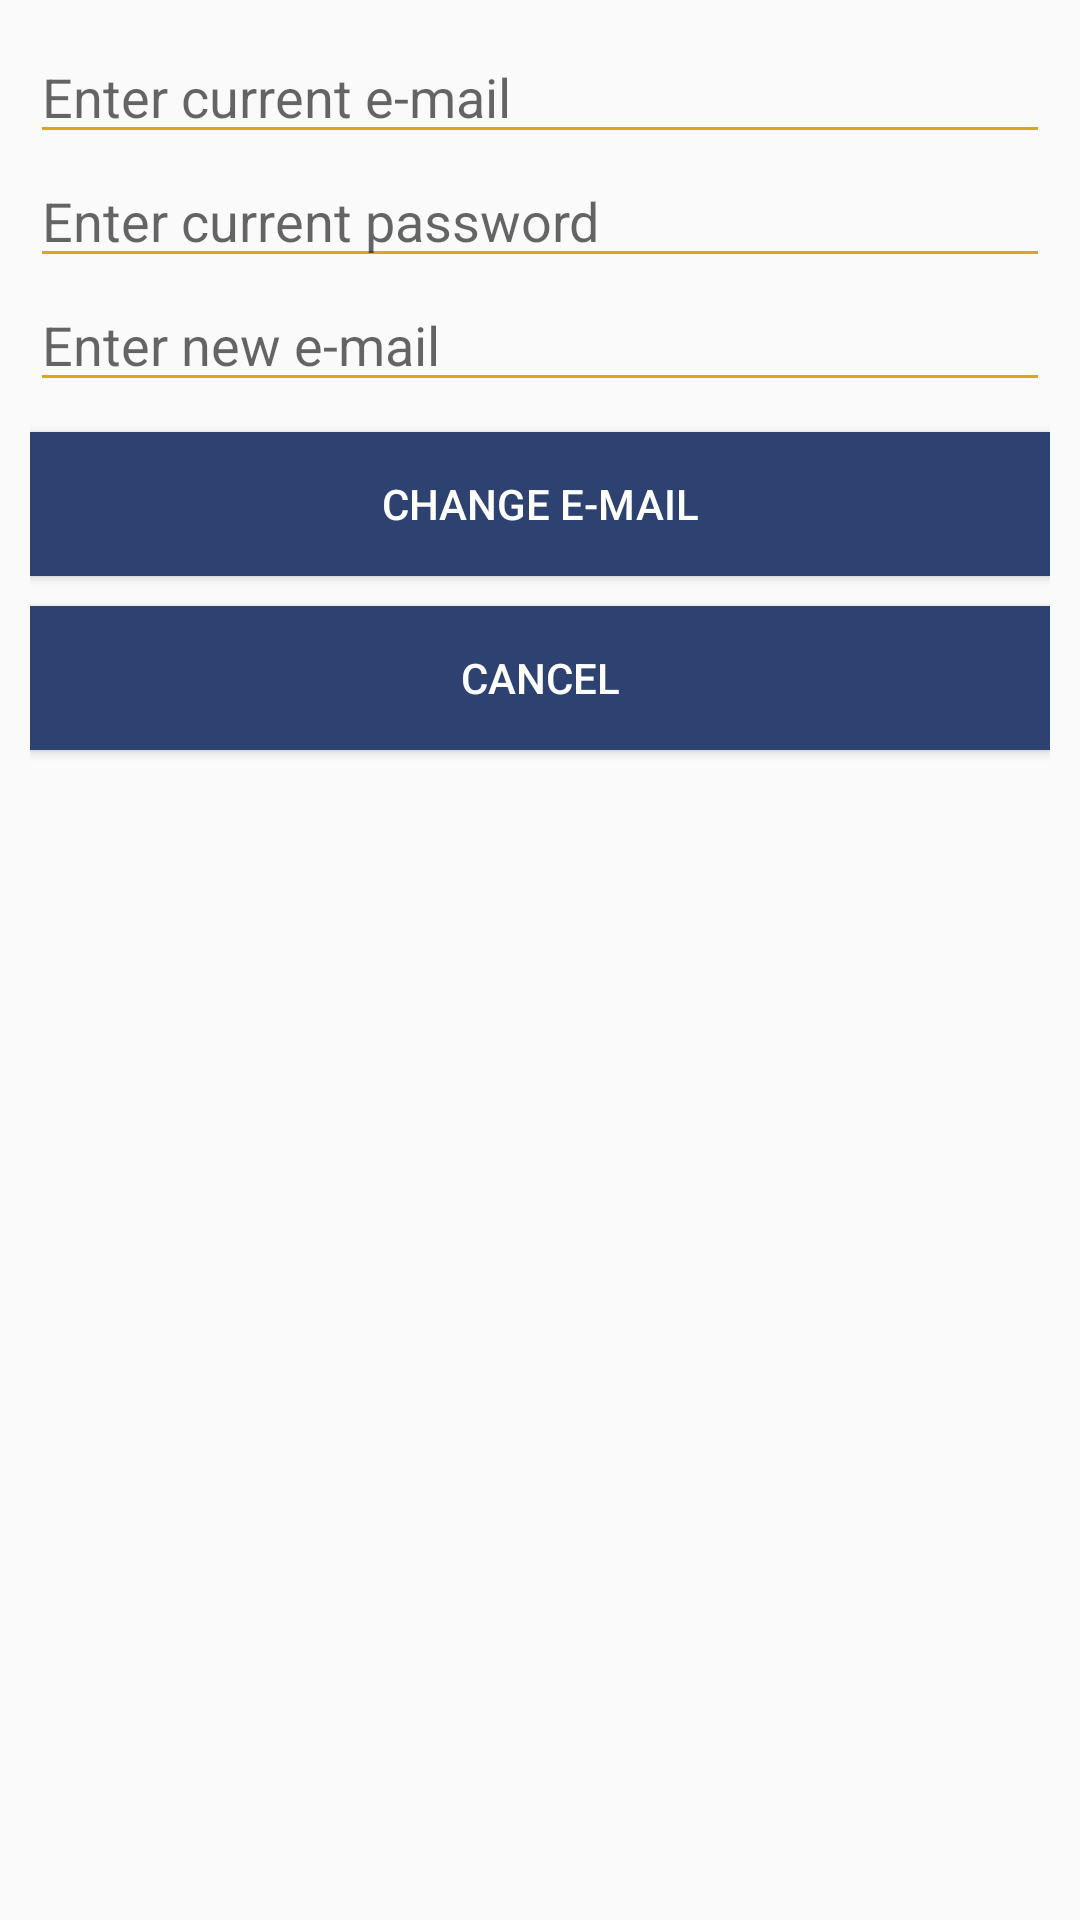

Layout XML and referenced resources for this Android screen:
<!-- AndroidManifest.xml: application theme Theme.AppCompat.Light.NoActionBar -->
<!-- res/layout/email_alert_dialog.xml -->
<?xml version="1.0" encoding="utf-8"?>
<LinearLayout xmlns:android="http://schemas.android.com/apk/res/android"
    android:orientation="vertical" android:layout_width="match_parent"
    android:layout_height="match_parent"
    android:padding="10dp">


    <EditText
        android:layout_width="match_parent"
        android:layout_height="wrap_content"
        android:inputType="textEmailAddress"
        android:ems="10"
        android:backgroundTint="#DAA520"
        android:hint="Enter current e-mail"
        android:id="@+id/currEmail"/>

    <EditText
        android:layout_width="match_parent"
        android:layout_height="wrap_content"
        android:inputType="textPassword"
        android:ems="10"
        android:hint="Enter current password"
        android:backgroundTint="#DAA520"
        android:id="@+id/currPw"/>


    <EditText
        android:layout_width="match_parent"
        android:layout_height="wrap_content"
        android:inputType="textEmailAddress"
        android:ems="10"
        android:backgroundTint="#DAA520"
        android:hint="Enter new e-mail"
        android:id="@+id/newEmail"/>

    <Button
        android:id="@+id/change_button"
        android:layout_width="match_parent"
        android:layout_height="wrap_content"
        android:layout_marginTop="10dp"
        android:background="@color/colorPrimaryDark"
        android:elevation="10dp"
        android:text="Change E-mail"
        android:textColor="#FFF" />

    <Button
        android:id="@+id/cancel_button"
        android:layout_width="match_parent"
        android:layout_height="wrap_content"
        android:layout_marginTop="10dp"
        android:background="@color/colorPrimaryDark"
        android:elevation="10dp"
        android:text="Cancel"
        android:textColor="#FFF" />

</LinearLayout>
<!-- resources referenced by this layout -->
<resources>
  <color name="colorPrimaryDark">#2E4272</color>
</resources>
